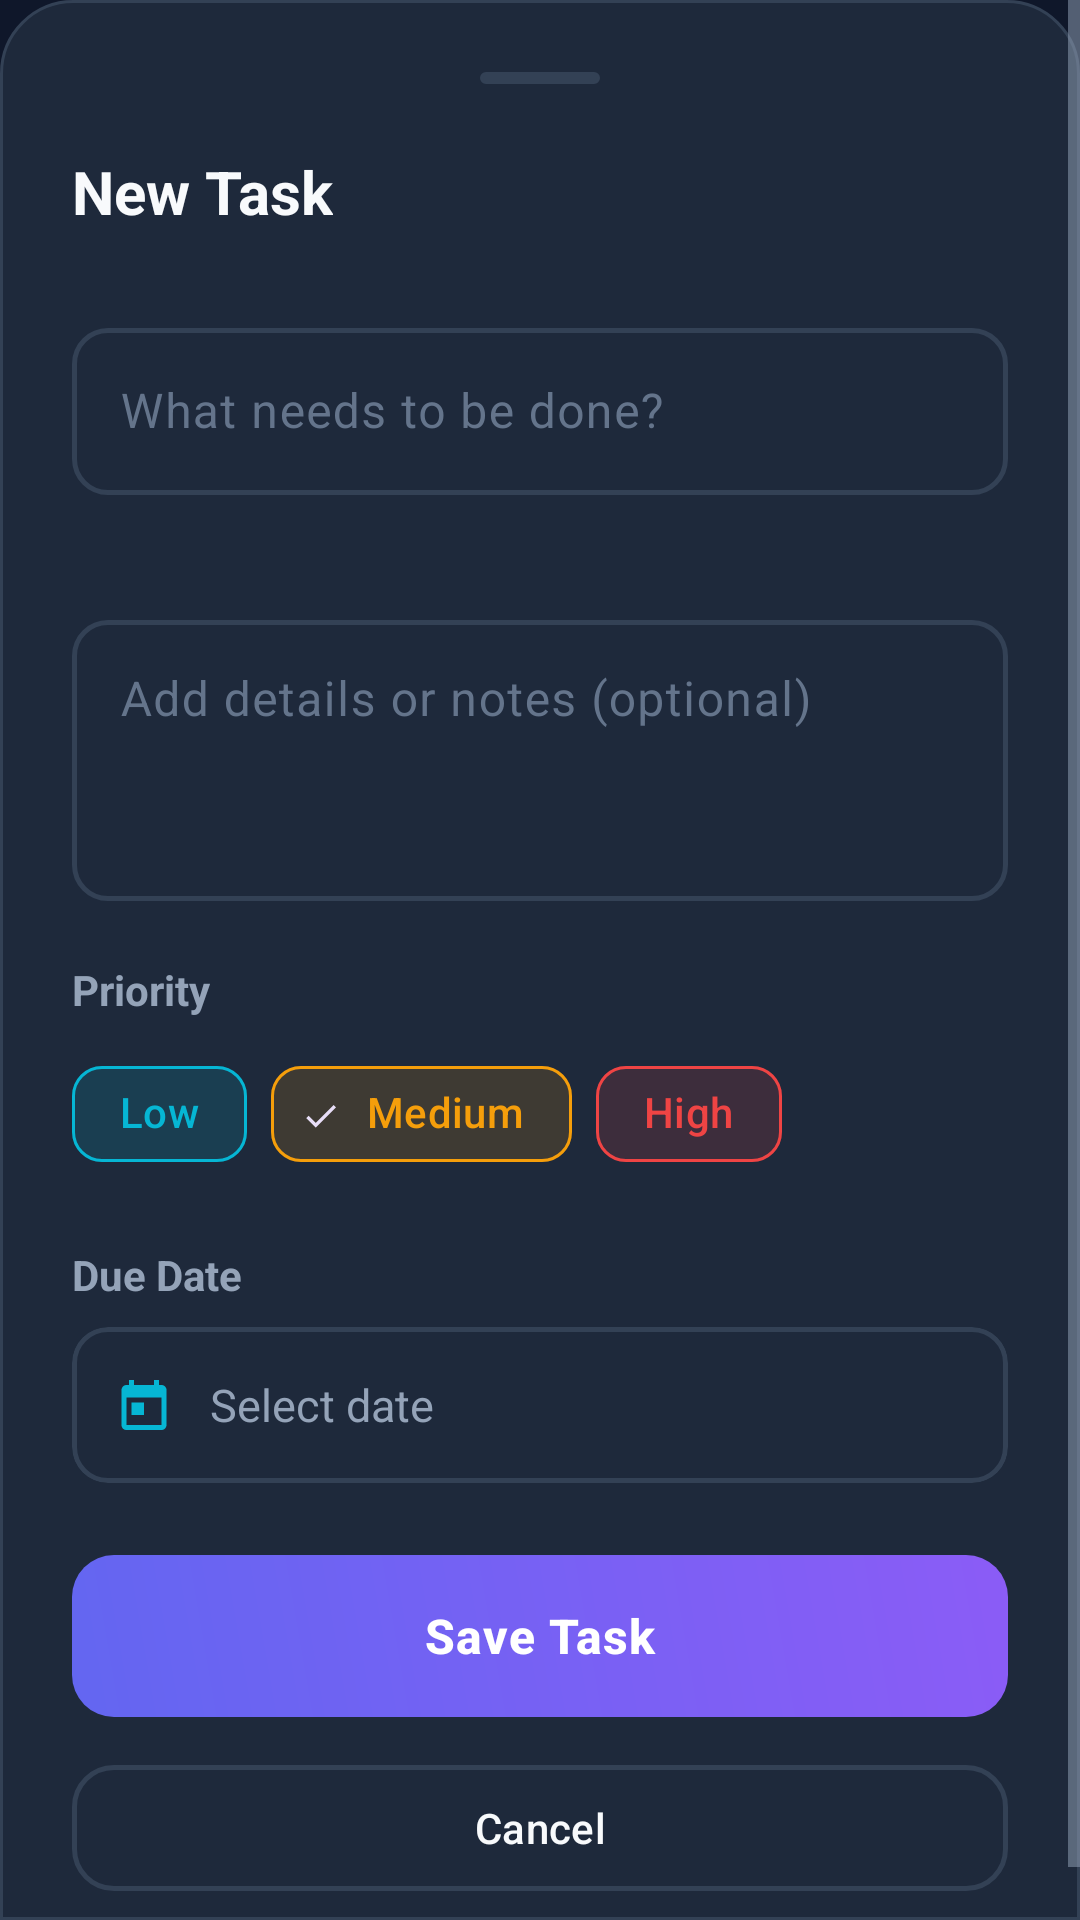

Write the Android layout XML for this screen, with the resource values it uses.
<!-- AndroidManifest.xml: application theme Theme.TaskFlow -->
<!-- res/layout/bottom_sheet_task_form.xml -->
<?xml version="1.0" encoding="utf-8"?>
<ScrollView xmlns:android="http://schemas.android.com/apk/res/android"
    xmlns:app="http://schemas.android.com/apk/res-auto"
    xmlns:tools="http://schemas.android.com/tools"
    android:layout_width="match_parent"
    android:layout_height="wrap_content"
    android:fillViewport="true"
    android:background="@drawable/bg_bottom_sheet">

    <androidx.constraintlayout.widget.ConstraintLayout
        android:layout_width="match_parent"
        android:layout_height="wrap_content">

        <LinearLayout
            android:layout_width="0dp"
            android:layout_height="wrap_content"
            app:layout_constraintWidth_max="560dp"
            app:layout_constraintStart_toStartOf="parent"
            app:layout_constraintEnd_toEndOf="parent"
            app:layout_constraintTop_toTopOf="parent"
            android:orientation="vertical"
            android:padding="24dp">

        
        <View
            android:layout_width="40dp"
            android:layout_height="4dp"
            android:layout_gravity="center_horizontal"
            android:layout_marginBottom="16dp"
            android:background="@drawable/bg_card_surface"
            android:backgroundTint="@color/stroke_slate" />

        
        <RelativeLayout
            android:layout_width="match_parent"
            android:layout_height="wrap_content"
            android:layout_marginBottom="20dp">

            <TextView
                android:id="@+id/tv_form_title"
                android:layout_width="wrap_content"
                android:layout_height="wrap_content"
                android:layout_alignParentStart="true"
                android:layout_centerVertical="true"
                android:text="@string/dialog_add_task_title"
                android:textColor="@color/text_primary"
                android:textSize="20sp"
                android:textStyle="bold" />

            <ImageButton
                android:id="@+id/btn_form_close"
                android:layout_width="40dp"
                android:layout_height="40dp"
                android:layout_alignParentEnd="true"
                android:layout_centerVertical="true"
                android:background="?attr/selectableItemBackgroundBorderless"
                android:src="@drawable/ic_close"
                app:tint="@color/text_secondary"
                android:contentDescription="@string/action_cancel" />
        </RelativeLayout>

        
        <com.google.android.material.textfield.TextInputLayout
            android:id="@+id/til_task_title"
            style="@style/Widget.TaskFlow.TextInputLayout"
            android:layout_width="match_parent"
            android:layout_height="wrap_content"
            android:layout_marginBottom="16dp"
            android:hint="@string/task_title_hint"
            app:errorEnabled="true">

            <com.google.android.material.textfield.TextInputEditText
                android:id="@+id/et_task_title"
                android:layout_width="match_parent"
                android:layout_height="wrap_content"
                android:inputType="textCapSentences"
                android:maxLines="2"
                android:textColor="@color/text_primary"
                android:tag="task_form_title_input" />
        </com.google.android.material.textfield.TextInputLayout>

        
        <com.google.android.material.textfield.TextInputLayout
            android:id="@+id/til_task_desc"
            style="@style/Widget.TaskFlow.TextInputLayout"
            android:layout_width="match_parent"
            android:layout_height="wrap_content"
            android:layout_marginBottom="20dp"
            android:hint="@string/task_desc_hint">

            <com.google.android.material.textfield.TextInputEditText
                android:id="@+id/et_task_desc"
                android:layout_width="match_parent"
                android:layout_height="wrap_content"
                android:gravity="top"
                android:inputType="textCapSentences|textMultiLine"
                android:minLines="3"
                android:maxLines="5"
                android:textColor="@color/text_primary"
                android:tag="task_form_desc_input" />
        </com.google.android.material.textfield.TextInputLayout>

        
        <TextView
            android:layout_width="wrap_content"
            android:layout_height="wrap_content"
            android:layout_marginBottom="8dp"
            android:text="@string/task_priority_label"
            android:textColor="@color/text_secondary"
            android:textSize="14sp"
            android:textStyle="bold" />

        <com.google.android.material.chip.ChipGroup
            android:id="@+id/chip_group_priority"
            android:layout_width="match_parent"
            android:layout_height="wrap_content"
            android:layout_marginBottom="20dp"
            app:singleSelection="true"
            app:selectionRequired="true">

            <com.google.android.material.chip.Chip
                android:id="@+id/chip_priority_low"
                style="@style/Widget.Material3.Chip.Filter"
                android:layout_width="wrap_content"
                android:layout_height="wrap_content"
                android:text="@string/priority_low"
                android:textColor="@color/priority_low"
                app:chipBackgroundColor="@color/priority_low_bg"
                app:chipStrokeColor="@color/priority_low"
                app:chipStrokeWidth="1dp"
                app:chipCornerRadius="10dp"
                android:tag="priority_low_chip" />

            <com.google.android.material.chip.Chip
                android:id="@+id/chip_priority_medium"
                style="@style/Widget.Material3.Chip.Filter"
                android:layout_width="wrap_content"
                android:layout_height="wrap_content"
                android:checked="true"
                android:text="@string/priority_medium"
                android:textColor="@color/priority_medium"
                app:chipBackgroundColor="@color/priority_medium_bg"
                app:chipStrokeColor="@color/priority_medium"
                app:chipStrokeWidth="1dp"
                app:chipCornerRadius="10dp"
                android:tag="priority_medium_chip" />

            <com.google.android.material.chip.Chip
                android:id="@+id/chip_priority_high"
                style="@style/Widget.Material3.Chip.Filter"
                android:layout_width="wrap_content"
                android:layout_height="wrap_content"
                android:text="@string/priority_high"
                android:textColor="@color/priority_high"
                app:chipBackgroundColor="@color/priority_high_bg"
                app:chipStrokeColor="@color/priority_high"
                app:chipStrokeWidth="1dp"
                app:chipCornerRadius="10dp"
                android:tag="priority_high_chip" />
        </com.google.android.material.chip.ChipGroup>

        
        <TextView
            android:layout_width="wrap_content"
            android:layout_height="wrap_content"
            android:layout_marginBottom="8dp"
            android:text="@string/task_due_date_label"
            android:textColor="@color/text_secondary"
            android:textSize="14sp"
            android:textStyle="bold" />

        <com.google.android.material.card.MaterialCardView
            android:id="@+id/card_select_due_date"
            android:layout_width="match_parent"
            android:layout_height="52dp"
            android:layout_marginBottom="24dp"
            android:clickable="true"
            android:focusable="true"
            app:cardCornerRadius="12dp"
            app:strokeColor="@color/stroke_slate"
            app:strokeWidth="1.5dp"
            app:cardBackgroundColor="@color/bg_surface_slate"
            android:tag="task_form_due_date_card">

            <RelativeLayout
                android:layout_width="match_parent"
                android:layout_height="match_parent"
                android:paddingHorizontal="14dp">

                <ImageView
                    android:id="@+id/iv_date_picker_icon"
                    android:layout_width="20dp"
                    android:layout_height="20dp"
                    android:layout_alignParentStart="true"
                    android:layout_centerVertical="true"
                    android:src="@drawable/ic_calendar"
                    app:tint="@color/accent_cyan"
                    android:contentDescription="@null" />

                <TextView
                    android:id="@+id/tv_selected_due_date"
                    android:layout_width="wrap_content"
                    android:layout_height="wrap_content"
                    android:layout_toEndOf="@id/iv_date_picker_icon"
                    android:layout_toStartOf="@+id/btn_clear_due_date"
                    android:layout_centerVertical="true"
                    android:layout_marginStart="12dp"
                    android:text="@string/select_due_date"
                    android:textColor="@color/text_secondary"
                    android:textSize="15sp"
                    android:tag="task_form_due_date_text" />

                <ImageButton
                    android:id="@+id/btn_clear_due_date"
                    android:layout_width="36dp"
                    android:layout_height="36dp"
                    android:layout_alignParentEnd="true"
                    android:layout_centerVertical="true"
                    android:background="?attr/selectableItemBackgroundBorderless"
                    android:src="@drawable/ic_close"
                    app:tint="@color/text_muted"
                    android:visibility="gone"
                    android:contentDescription="@string/cd_clear_date"
                    tools:visibility="visible" />
            </RelativeLayout>
        </com.google.android.material.card.MaterialCardView>

        
        <com.google.android.material.button.MaterialButton
            android:id="@+id/btn_save_task"
            style="@style/Widget.TaskFlow.Button.Primary"
            android:layout_width="match_parent"
            android:layout_height="54dp"
            android:layout_marginBottom="12dp"
            android:text="@string/action_save_task"
            android:tag="task_form_save_button" />

        
        <com.google.android.material.button.MaterialButton
            android:id="@+id/btn_cancel_task"
            style="@style/Widget.TaskFlow.Button.Outlined"
            android:layout_width="match_parent"
            android:layout_height="50dp"
            android:text="@string/action_cancel"
            android:tag="task_form_cancel_button" />

        </LinearLayout>
    </androidx.constraintlayout.widget.ConstraintLayout>
</ScrollView>
<!-- resources referenced by this layout -->
<resources>
  <color name="accent_cyan">#06B6D4</color>
  <color name="bg_surface_slate">#1E293B</color>
  <color name="priority_high">#EF4444</color>
  <color name="priority_high_bg">#26EF4444</color>
  <color name="priority_low">#06B6D4</color>
  <color name="priority_low_bg">#2606B6D4</color>
  <color name="priority_medium">#F59E0B</color>
  <color name="priority_medium_bg">#26F59E0B</color>
  <color name="stroke_slate">#334155</color>
  <color name="text_muted">#64748B</color>
  <color name="text_primary">#F8FAFC</color>
  <color name="text_secondary">#94A3B8</color>
  <!-- drawable bg_bottom_sheet (drawable) -->
  <?xml version="1.0" encoding="utf-8"?>
  <shape xmlns:android="http://schemas.android.com/apk/res/android"
      android:shape="rectangle">
      <solid android:color="@color/bg_surface_slate" />
      <corners
          android:topLeftRadius="24dp"
          android:topRightRadius="24dp"
          android:bottomLeftRadius="0dp"
          android:bottomRightRadius="0dp" />
      <stroke
          android:width="1dp"
          android:color="@color/stroke_slate" />
  </shape>
  <!-- drawable bg_card_surface (drawable) -->
  <?xml version="1.0" encoding="utf-8"?>
  <shape xmlns:android="http://schemas.android.com/apk/res/android"
      android:shape="rectangle">
      <solid android:color="@color/bg_surface_slate" />
      <corners android:radius="16dp" />
      <stroke
          android:width="1dp"
          android:color="@color/stroke_slate" />
  </shape>
  <!-- drawable ic_calendar (drawable) -->
  <vector xmlns:android="http://schemas.android.com/apk/res/android"
      android:width="24dp"
      android:height="24dp"
      android:viewportWidth="24"
      android:viewportHeight="24">
      <path
          android:fillColor="@color/text_secondary"
          android:pathData="M19,4h-1V2h-2v2H8V2H6v2H5c-1.11,0 -1.99,0.9 -1.99,2L3,20c0,1.1 0.89,2 2,2h14c1.1,0 2,-0.9 2,-2V6c0,-1.1 -0.9,-2 -2,-2zm0,16H5V9h14v11zM7,11h5v5H7z"/>
  </vector>
  <string name="action_cancel">Cancel</string>
  <string name="action_save_task">Save Task</string>
  <string name="cd_clear_date">Clear due date</string>
  <string name="dialog_add_task_title">New Task</string>
  <string name="priority_high">High</string>
  <string name="priority_low">Low</string>
  <string name="priority_medium">Medium</string>
  <string name="select_due_date">Select date</string>
  <string name="task_desc_hint">Add details or notes (optional)</string>
  <string name="task_due_date_label">Due Date</string>
  <string name="task_priority_label">Priority</string>
  <string name="task_title_hint">What needs to be done?</string>
  <style name="Widget.TaskFlow.Button.Outlined" parent="Widget.Material3.Button.OutlinedButton">
          <item name="strokeColor">@color/stroke_slate</item>
          <item name="strokeWidth">1.5dp</item>
          <item name="android:textColor">@color/text_primary</item>
          <item name="cornerRadius">14dp</item>
          <item name="android:minHeight">50dp</item>
      </style>
  <color name="white">#FFFFFFFF</color>
  <color name="status_danger_coral">#EF4444</color>
  <color name="primary_indigo">#6366F1</color>
  <color name="primary_indigo_dark">#4F46E5</color>
  <color name="accent_violet">#8B5CF6</color>
  <color name="bg_dark_navy">#0F172A</color>
  <style name="CustomBottomSheetDialogTheme" parent="Theme.Material3.Dark.BottomSheetDialog">
          <item name="bottomSheetStyle">@style/CustomBottomSheetStyle</item>
          <item name="android:windowIsFloating">false</item>
          <item name="android:navigationBarColor">@color/bg_surface_slate</item>
      </style>
  <color name="ripple_dark">#26FFFFFF</color>
  <style name="CustomBottomSheetStyle" parent="Widget.Material3.BottomSheet">
          <item name="android:background">@drawable/bg_bottom_sheet</item>
      </style>
</resources>
